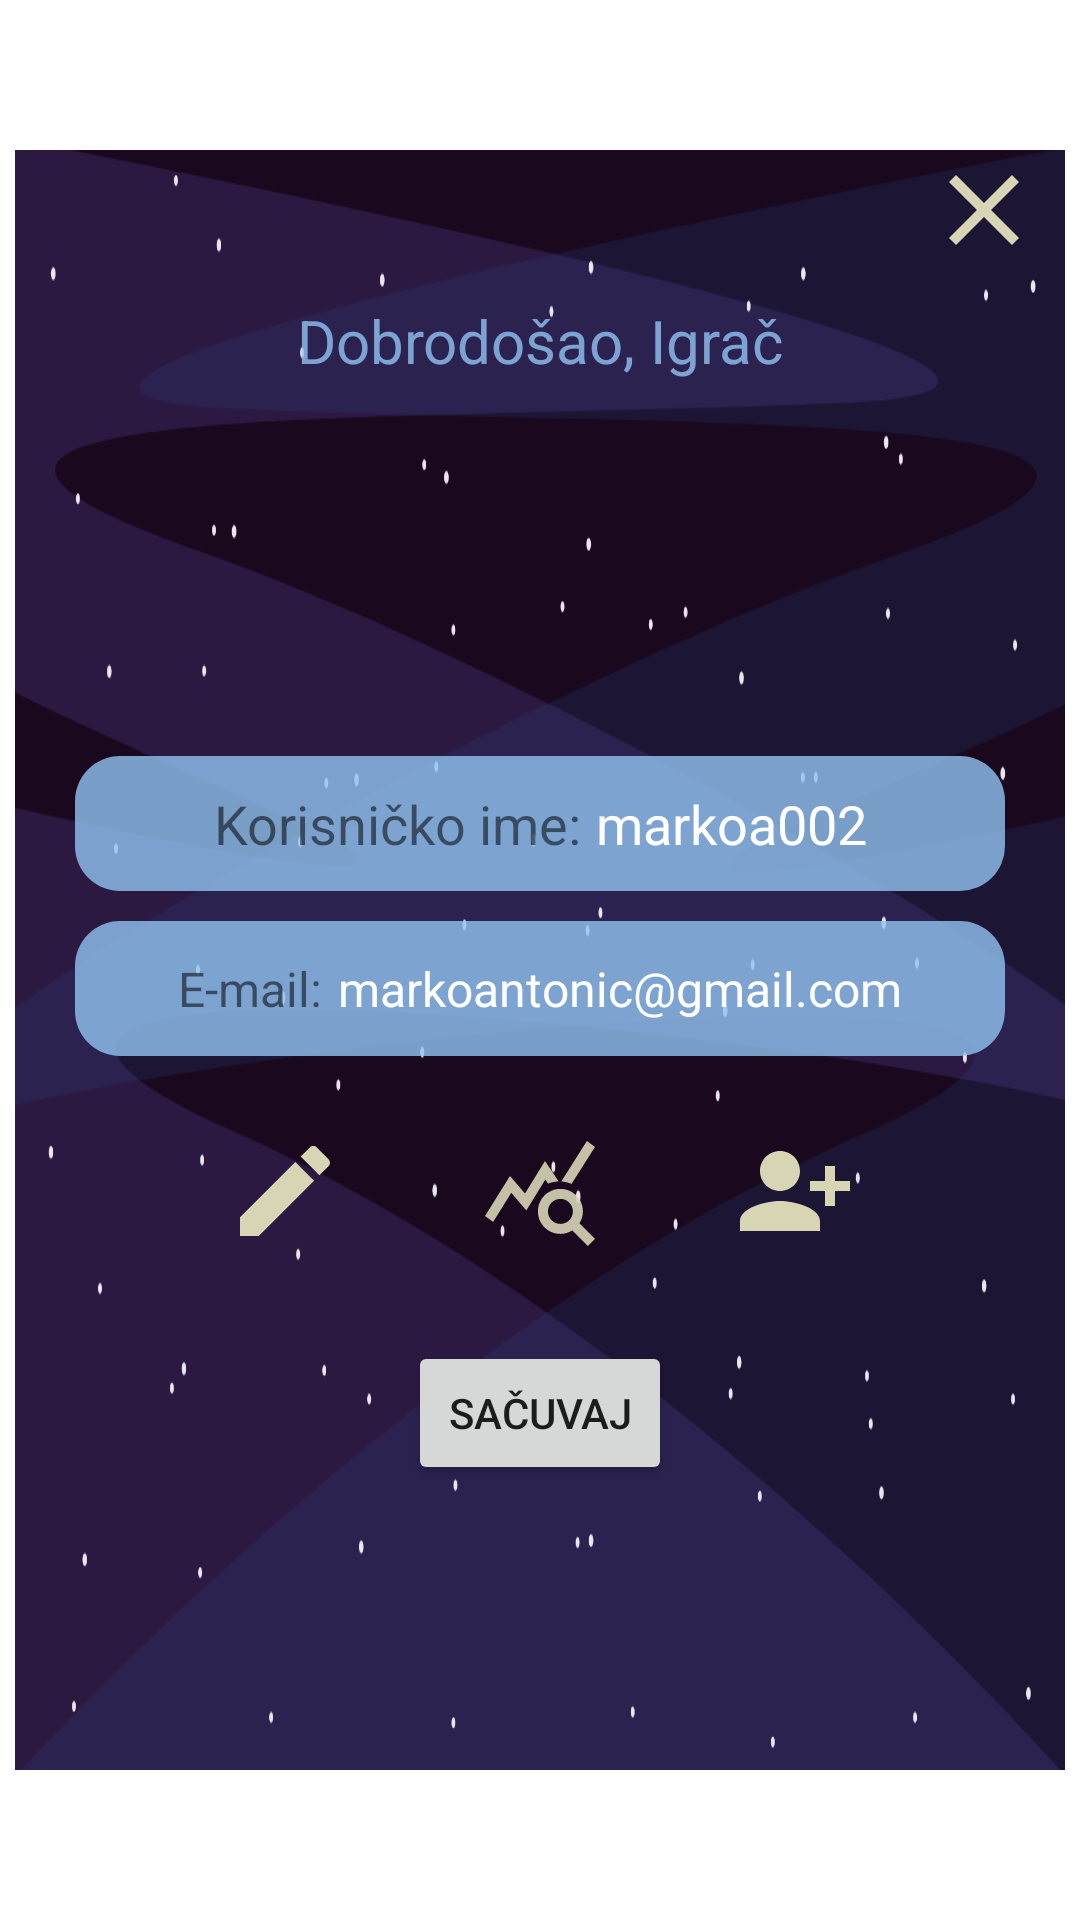

Write the Android layout XML for this screen, with the resource values it uses.
<!-- AndroidManifest.xml: application theme Theme.ProjekatMA2023 -->
<!-- res/layout/fragment_profile.xml -->
<?xml version="1.0" encoding="utf-8"?>
<LinearLayout xmlns:android="http://schemas.android.com/apk/res/android"
    xmlns:tools="http://schemas.android.com/tools"
    android:layout_width="match_parent"
    android:layout_height="match_parent"
    tools:context=".ProfileFragment"
    android:gravity="center">

    <LinearLayout
        android:layout_width="350dp"
        android:layout_height="540dp"
        android:id="@+id/popUpLayout"
        android:layout_gravity="center"
        android:orientation="vertical"
        android:background="@drawable/login_register_bkg">



        <LinearLayout
            android:id="@+id/upperBarLayout"
            android:layout_width="match_parent"
            android:layout_height="40dp"
            android:layout_marginHorizontal="7dp"
            android:gravity="end"
            android:orientation="horizontal">
            <RelativeLayout
                android:id="@+id/closeButtonLayout"
                android:layout_width="40dp"
                android:layout_height="match_parent">

                <RelativeLayout
                    android:layout_width="match_parent"
                    android:layout_height="match_parent"
                    android:id="@+id/closeButton"
                    android:clickable="true"
                    tools:ignore="SpeakableTextPresentCheck,TouchTargetSizeCheck">

                    <ImageView
                        android:layout_width="match_parent"
                        android:layout_height="match_parent"
                        android:id="@+id/closeButtonLogo"
                        android:background="@drawable/baseline_close_24"
                        android:clickable="true">

                    </ImageView>
                </RelativeLayout>
            </RelativeLayout>

        </LinearLayout>

    <LinearLayout
        android:layout_width="match_parent"
        android:layout_height="wrap_content"
        android:id="@+id/popUpLayoutMiddle"
        android:layout_marginHorizontal="10dp"
        android:layout_marginTop="10dp"
        android:orientation="vertical">

        <TextView
            android:id="@+id/popUpText"
            android:layout_width="match_parent"
            android:layout_height="wrap_content"
            android:text="Dobrodošao, Igrač"
            android:textAlignment="center"
            android:textColor="@color/jordy_blue"
            android:textSize="20dp"
            />

        <ImageView
            android:layout_width="80dp"
            android:layout_height="80dp"
            android:src="@drawable/header_profile"
            android:layout_gravity="center"
            android:layout_marginTop="15dp"></ImageView>
    </LinearLayout>


        <LinearLayout
            android:id="@+id/formLayout"
            android:layout_width="match_parent"
            android:layout_height="wrap_content"
            android:layout_marginVertical="30dp"
            android:orientation="vertical">

            <LinearLayout
                android:id="@+id/playerInfoLayout"
                android:layout_width="match_parent"
                android:layout_height="wrap_content"
                android:layout_marginHorizontal="20dp"
                android:orientation="vertical">

                <LinearLayout
                    android:id="@+id/usernameRowLayout"
                    android:layout_width="match_parent"
                    android:layout_height="45dp"
                    android:orientation="horizontal"
                    android:padding="5dp"
                    android:layout_marginBottom="10dp"
                    android:gravity="center"
                    android:background="@drawable/player_info_layout_border">
                    <TextView
                        android:id="@+id/usernameLabel"
                        android:layout_width="wrap_content"
                        android:layout_height="match_parent"
                        android:text="Korisničko ime:"
                        android:gravity="center"
                        android:textSize="18dp">
                    </TextView>
                    <TextView
                        android:id="@+id/usernameInfo"
                        android:layout_width="wrap_content"
                        android:layout_height="match_parent"
                        android:text="markoa002"
                        android:layout_marginLeft="5dp"
                        android:gravity="center"
                        android:textColor="@color/white"
                        android:textSize="18dp">
                    </TextView>
                </LinearLayout>

                <LinearLayout
                    android:id="@+id/emailRowLayout"
                    android:layout_width="match_parent"
                    android:layout_height="45dp"
                    android:orientation="horizontal"
                    android:padding="5dp"
                    android:gravity="center"
                    android:background="@drawable/player_info_layout_border">
                    <TextView
                        android:id="@+id/emailLabel"
                        android:layout_width="wrap_content"
                        android:layout_height="match_parent"
                        android:text="E-mail:"
                        android:gravity="center"
                        android:textSize="16dp">
                    </TextView>
                    <TextView
                        android:id="@+id/emailInfo"
                        android:layout_width="wrap_content"
                        android:layout_height="match_parent"
                        android:text="markoantonic@gmail.com"
                        android:layout_marginLeft="5dp"
                        android:textColor="@color/white"
                        android:gravity="center"
                        android:textSize="16dp">
                    </TextView>
                </LinearLayout>
            </LinearLayout>

            <LinearLayout
                android:layout_width="match_parent"
                android:layout_height="wrap_content"
                android:orientation="horizontal"
                android:id="@+id/popUpActions"
                android:layout_marginTop="25dp"
                android:layout_marginHorizontal="70dp"
                >

                <ImageView
                    android:layout_width="40dp"
                    android:layout_height="40dp"
                    android:id="@+id/editBtnLogo"
                    android:background="@drawable/ic_edit"
                    android:layout_marginRight="10dp"
                    android:clickable="true"

                    />

                <ImageView
                    android:id="@+id/statsBtnLogo"
                    android:layout_width="40dp"
                    android:layout_height="40dp"
                    android:layout_marginHorizontal="35dp"
                    android:clickable="true"

                    android:background="@drawable/ic_stats" />

                <ImageView
                    android:id="@+id/addFriendBtnLogo"
                    android:layout_width="40dp"
                    android:layout_height="40dp"
                    android:layout_gravity="end"
                    android:layout_marginLeft="10dp"
                    android:background="@drawable/ic_add_friend"
                    android:clickable="true"/>


            </LinearLayout>

            <LinearLayout
                android:layout_width="match_parent"
                android:layout_height="wrap_content"
                android:id="@+id/saveBtnLayout"
                android:layout_marginTop="30dp"
                android:orientation="vertical">

                <Button
                    android:layout_width="wrap_content"
                    android:layout_height="match_parent"
                    android:text="Sačuvaj"
                    android:layout_gravity="center"/>

            </LinearLayout>




</LinearLayout>
    </LinearLayout>
</LinearLayout>
<!-- resources referenced by this layout -->
<resources>
  <color name="jordy_blue">#CC91C4F2</color>
  <color name="white">#FFFFFFFF</color>
  <!-- drawable baseline_close_24 (drawable) -->
  <vector android:height="24dp" android:tint="#D8D5B5"
      android:viewportHeight="24" android:viewportWidth="24"
      android:width="24dp" xmlns:android="http://schemas.android.com/apk/res/android">
      <path android:fillColor="@android:color/white" android:pathData="M19,6.41L17.59,5 12,10.59 6.41,5 5,6.41 10.59,12 5,17.59 6.41,19 12,13.41 17.59,19 19,17.59 13.41,12z"/>
  </vector>
  <!-- drawable ic_add_friend (drawable) -->
  <vector android:height="24dp" android:tint="#D8D5B5"
      android:viewportHeight="24" android:viewportWidth="24"
      android:width="24dp" xmlns:android="http://schemas.android.com/apk/res/android">
      <path android:fillColor="@android:color/white" android:pathData="M13,8c0,-2.21 -1.79,-4 -4,-4S5,5.79 5,8s1.79,4 4,4S13,10.21 13,8zM15,10v2h3v3h2v-3h3v-2h-3V7h-2v3H15zM1,18v2h16v-2c0,-2.66 -5.33,-4 -8,-4S1,15.34 1,18z"/>
  </vector>
  <!-- drawable ic_edit (drawable) -->
  <vector android:height="24dp" android:tint="#D8D5B5"
      android:viewportHeight="24" android:viewportWidth="24"
      android:width="24dp" xmlns:android="http://schemas.android.com/apk/res/android">
      <path android:fillColor="@android:color/white" android:pathData="M3,17.25V21h3.75L17.81,9.94l-3.75,-3.75L3,17.25zM20.71,7.04c0.39,-0.39 0.39,-1.02 0,-1.41l-2.34,-2.34c-0.39,-0.39 -1.02,-0.39 -1.41,0l-1.83,1.83 3.75,3.75 1.83,-1.83z"/>
  </vector>
  <!-- drawable ic_stats (drawable) -->
  <vector android:alpha="0.9" android:height="24dp" android:tint="#D8D5B5"
      android:viewportHeight="24" android:viewportWidth="24"
      android:width="24dp" xmlns:android="http://schemas.android.com/apk/res/android">
      <path android:fillColor="@android:color/white" android:pathData="M19.88,18.47c0.44,-0.7 0.7,-1.51 0.7,-2.39c0,-2.49 -2.01,-4.5 -4.5,-4.5s-4.5,2.01 -4.5,4.5s2.01,4.5 4.49,4.5c0.88,0 1.7,-0.26 2.39,-0.7L21.58,23L23,21.58L19.88,18.47zM16.08,18.58c-1.38,0 -2.5,-1.12 -2.5,-2.5c0,-1.38 1.12,-2.5 2.5,-2.5s2.5,1.12 2.5,2.5C18.58,17.46 17.46,18.58 16.08,18.58zM15.72,10.08c-0.74,0.02 -1.45,0.18 -2.1,0.45l-0.55,-0.83l-3.8,6.18l-3.01,-3.52l-3.63,5.81L1,17l5,-8l3,3.5L13,6C13,6 15.72,10.08 15.72,10.08zM18.31,10.58c-0.64,-0.28 -1.33,-0.45 -2.05,-0.49c0,0 5.12,-8.09 5.12,-8.09L23,3.18L18.31,10.58z"/>
  </vector>
  <!-- drawable login_register_bkg: png bitmap (drawable, 78313 bytes) -->
  <!-- drawable player_info_layout_border (drawable) -->
  <?xml version="1.0" encoding="utf-8"?>
  <shape xmlns:android="http://schemas.android.com/apk/res/android">
      <solid android:color="@color/jordy_blue"></solid>
      <corners android:radius="15dp"></corners>
  </shape>
  <style name="Theme.ProjekatMA2023" parent="Theme.MaterialComponents.DayNight.NoActionBar">
          
          <item name="colorPrimary">@color/purple_500</item>
          <item name="colorPrimaryVariant">@color/purple_700</item>
          <item name="colorOnPrimary">@color/white</item>
          
          <item name="colorSecondary">@color/teal_200</item>
          <item name="colorSecondaryVariant">@color/teal_700</item>
          <item name="colorOnSecondary">@color/black</item>
          
  
          
      </style>
  <color name="purple_500">#FF6200EE</color>
  <color name="purple_700">#FF3700B3</color>
  <color name="teal_200">#FF03DAC5</color>
  <color name="teal_700">#FF018786</color>
  <color name="black">#FF000000</color>
</resources>
